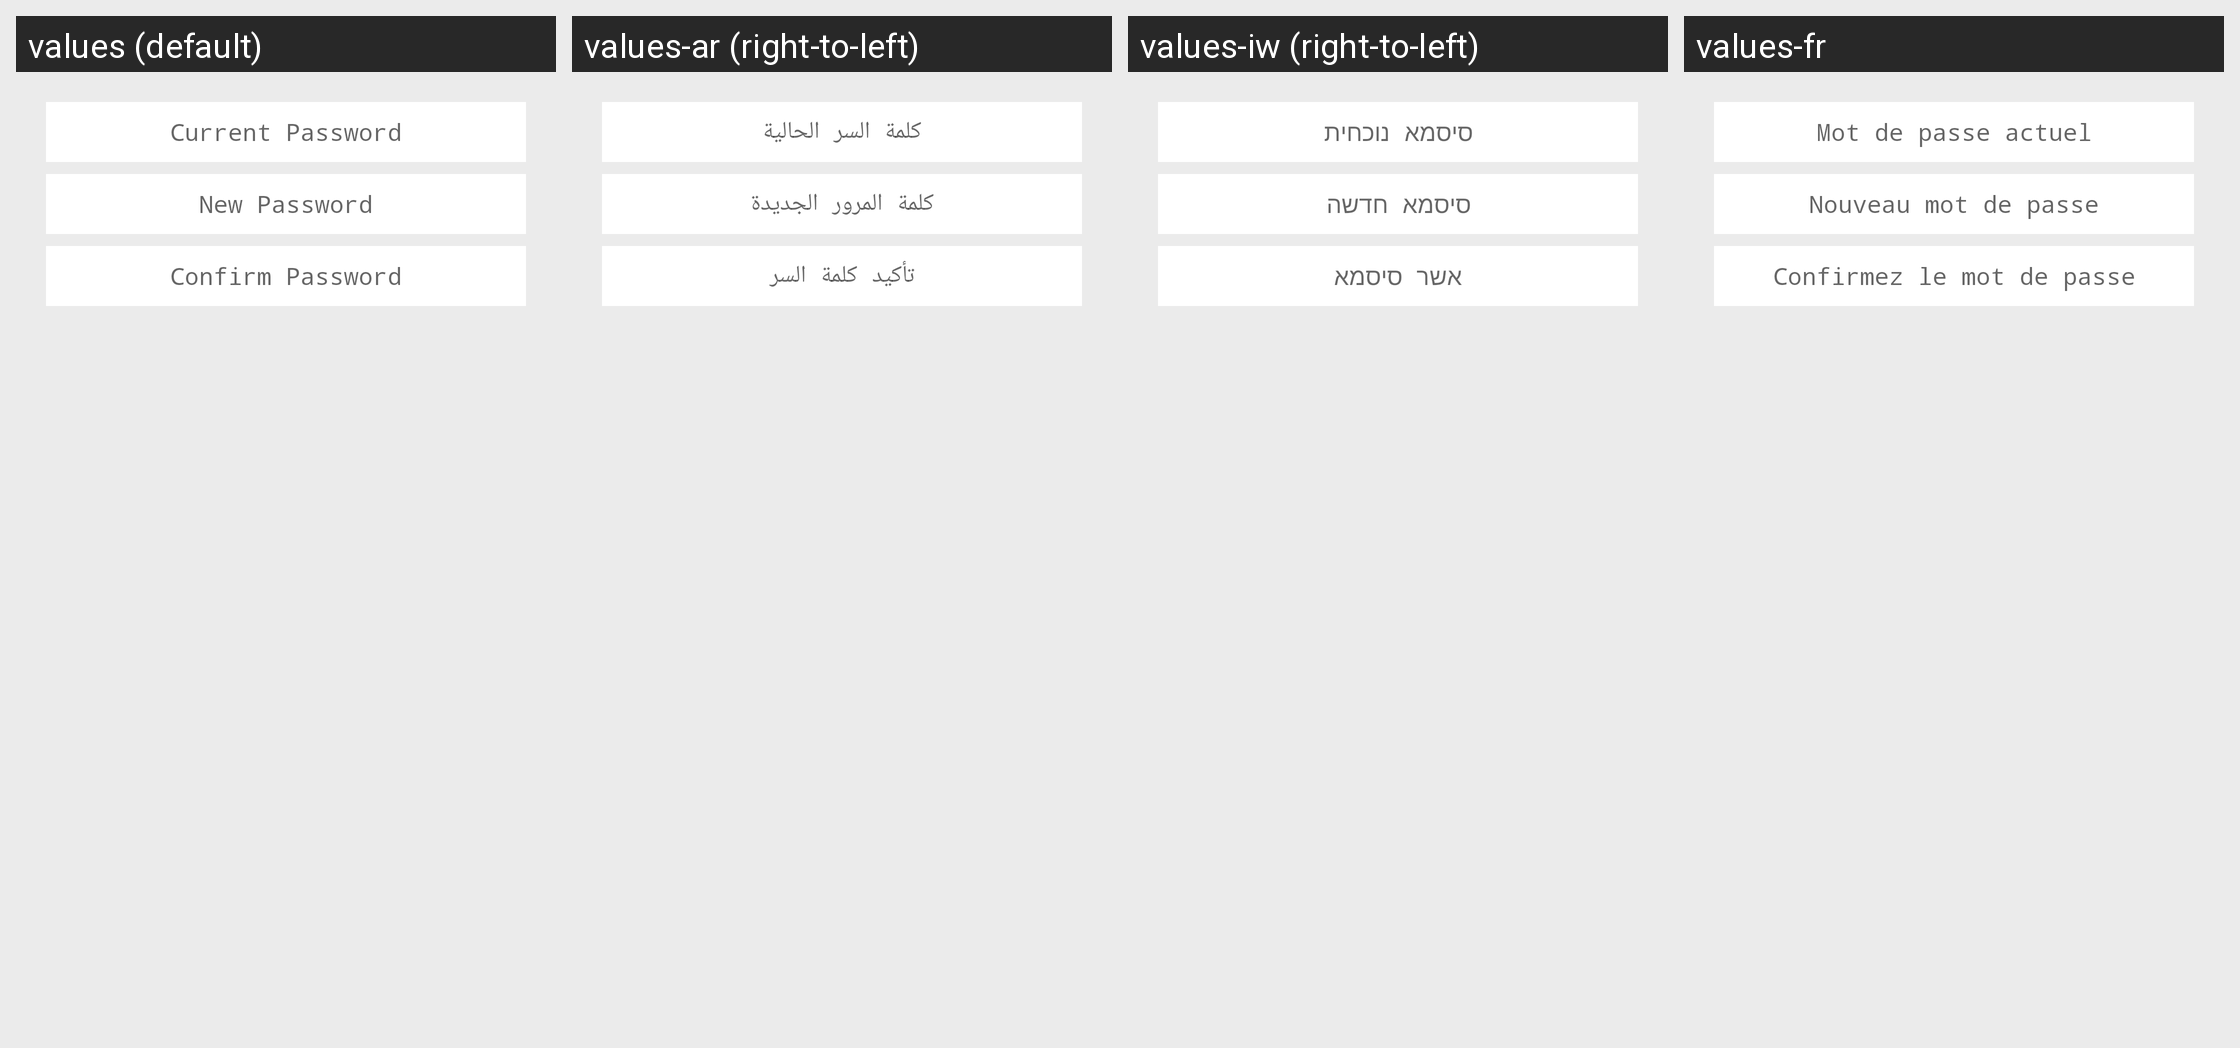

For this localized Android screen grid, give each drawn string resource with its value in every locale shown.
Android screen res/layout/change_password.xml rendered under 4 locales, left to right: values (default), values-ar (right-to-left), values-iw (right-to-left), values-fr. Device: Nexus 5 (rendered at 1080×1920; each locale shown at half size, 540×960, under a caption strip naming it); theme AppTheme.
Other locales in the repository, not shown: values-es, values-tr.
Strings drawn on this screen, with the default value and each locale's value (text and hints the layout hard-codes, and strings that could not be matched under every locale, appear in the picture but are not listed):

current_password
  values: Current Password
  values-ar: كلمة السر الحالية
  values-iw: סיסמא נוכחית
  values-fr: Mot de passe actuel

new_password
  values: New Password
  values-ar: كلمة المرور الجديدة
  values-iw: סיסמא חדשה
  values-fr: Nouveau mot de passe

confirm_password
  values: Confirm Password
  values-ar: تأكيد كلمة السر
  values-iw: אשר סיסמא
  values-fr: Confirmez le mot de passe
